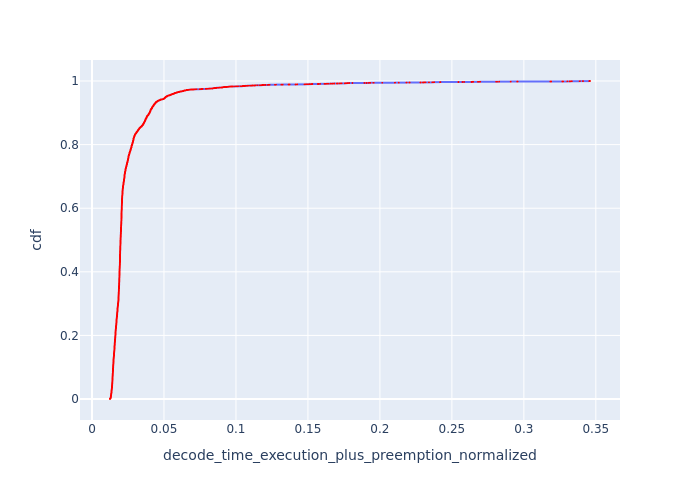

Source data for this figure (header and first rows):
, Request Id, decode_time_execution_plus_preemption_no…, cdf
6766, 6977, 0.0125, 8.541898009737763e-05
6767, 6978, 0.0125, 0.0001708
6768, 6979, 0.0125, 0.0002563
6769, 6980, 0.0125, 0.0003417
9172, 9395, 0.0125, 0.0004271
9173, 9396, 0.0125, 0.0005125
9174, 9397, 0.0125, 0.0005979
9175, 9398, 0.0125, 0.0006834
9177, 9400, 0.0125, 0.0007688
9178, 9401, 0.0125, 0.0008542
9179, 9402, 0.0125, 0.0009396
9171, 9394, 0.01256, 0.001025
9176, 9399, 0.01256, 0.00111
9180, 9404, 0.01274, 0.001196
9181, 9405, 0.01274, 0.001281
9183, 9406, 0.01274, 0.001367
6833, 7043, 0.01276, 0.001452
6834, 7044, 0.01276, 0.001538
6835, 7045, 0.01276, 0.001623
6836, 7046, 0.01276, 0.001708
6838, 7048, 0.01276, 0.001794
6839, 7049, 0.01276, 0.001879
6842, 7052, 0.01276, 0.001965
6844, 7058, 0.01276, 0.00205
6765, 6976, 0.01282, 0.002135
6837, 7047, 0.01282, 0.002221
6840, 7050, 0.01282, 0.002306
6841, 7051, 0.01282, 0.002392
6843, 7054, 0.01282, 0.002477
6770, 6982, 0.01285, 0.002563
6771, 6983, 0.01285, 0.002648
9169, 9392, 0.01285, 0.002733
9170, 9393, 0.01285, 0.002819
8765, 8991, 0.01285, 0.002904
8766, 8992, 0.01285, 0.00299
8767, 8993, 0.01285, 0.003075
8768, 8996, 0.01285, 0.003161
9167, 9390, 0.0129, 0.003246
9168, 9391, 0.0129, 0.003331
8764, 8990, 0.0129, 0.003417
8762, 8988, 0.01295, 0.003502
8763, 8989, 0.01295, 0.003588
8772, 8998, 0.01301, 0.003673
6815, 7025, 0.01303, 0.003758
6816, 7026, 0.01303, 0.003844
6817, 7027, 0.01303, 0.003929
6818, 7028, 0.01303, 0.004015
6820, 7030, 0.01303, 0.0041
6821, 7031, 0.01303, 0.004186
6822, 7032, 0.01303, 0.004271
6823, 7033, 0.01303, 0.004356
6826, 7036, 0.01303, 0.004442
6827, 7037, 0.01303, 0.004527
6828, 7038, 0.01303, 0.004613
6829, 7039, 0.01303, 0.004698
6831, 7041, 0.01303, 0.004783
6832, 7042, 0.01303, 0.004869
6850, 7060, 0.01303, 0.004954
6851, 7062, 0.01303, 0.00504
6852, 7063, 0.01303, 0.005125
... 11,647 more rows
